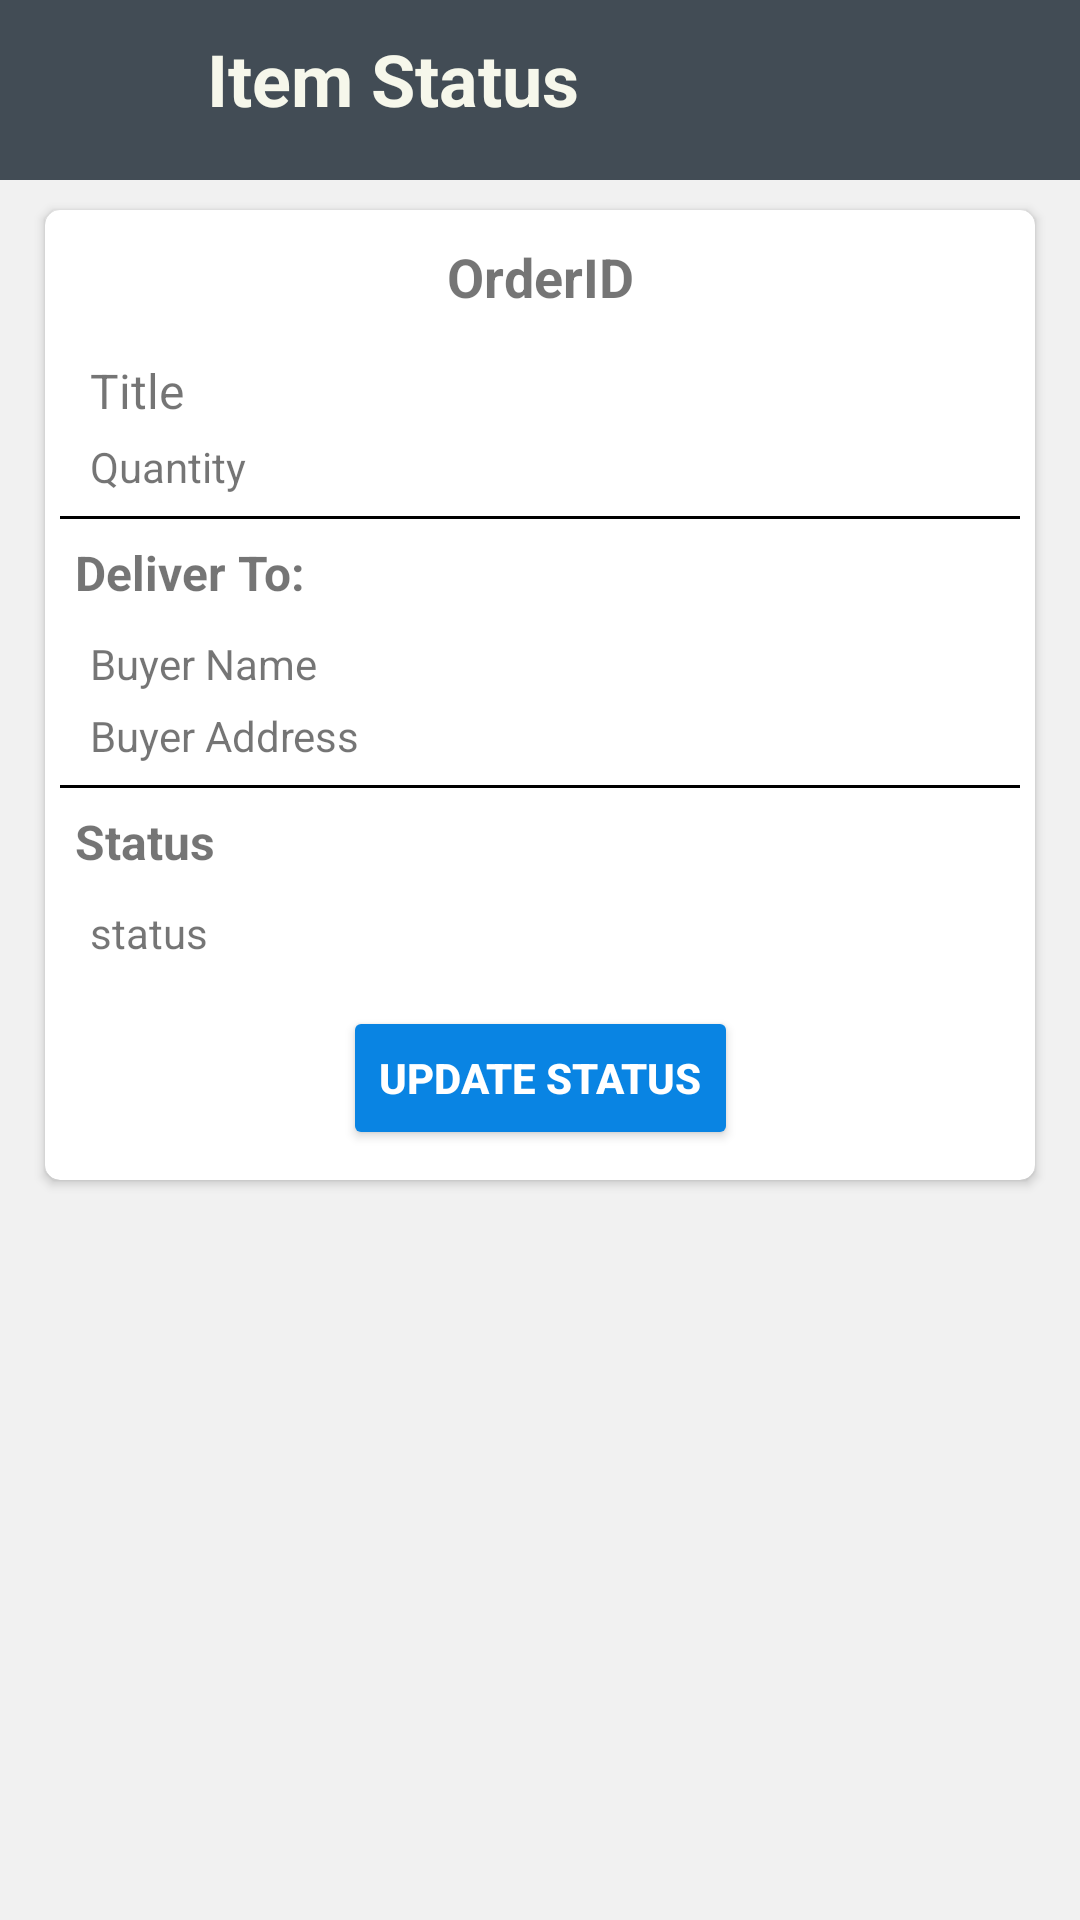

Produce the Android XML layout that renders to this screen, including the resource entries it uses.
<!-- AndroidManifest.xml: application theme AppTheme -->
<!-- res/layout/activity_status.xml -->
<?xml version="1.0" encoding="utf-8"?>
<androidx.constraintlayout.widget.ConstraintLayout xmlns:android="http://schemas.android.com/apk/res/android"
    xmlns:app="http://schemas.android.com/apk/res-auto"
    xmlns:tools="http://schemas.android.com/tools"
    android:layout_width="match_parent"
    android:layout_height="match_parent"
    android:background="#f1f1f1"
    tools:context=".status">

    <androidx.appcompat.widget.Toolbar
        android:id="@+id/toolbar17"
        android:layout_width="match_parent"
        android:layout_height="60dp"
        android:background="#424C55"
        android:minHeight="?attr/actionBarSize"
        android:theme="?attr/actionBarTheme"
        app:layout_constraintTop_toTopOf="parent"
        tools:layout_editor_absoluteX="0dp" />

    <ImageView
        android:id="@+id/imageView21"
        android:layout_width="39dp"
        android:layout_height="35dp"
        android:layout_marginStart="15dp"
        android:layout_marginTop="10dp"
        android:onClick="backClicked"
        app:layout_constraintStart_toStartOf="@+id/toolbar17"
        app:layout_constraintTop_toTopOf="@+id/toolbar17"
        app:srcCompat="@drawable/ic_back_24dp" />

    <TextView
        android:id="@+id/ordersTextView2"
        android:layout_width="wrap_content"
        android:layout_height="wrap_content"
        android:layout_marginStart="15dp"
        android:layout_marginTop="10dp"
        android:text="Item Status"
        android:textAppearance="@style/TextAppearance.AppCompat.Large"
        android:textColor="#F6F7EB"
        android:textSize="24sp"
        android:textStyle="bold"
        app:layout_constraintStart_toEndOf="@+id/imageView21"
        app:layout_constraintTop_toTopOf="@+id/toolbar17" />

    <androidx.cardview.widget.CardView
        android:id="@+id/cardView14"
        android:layout_width="match_parent"
        android:layout_height="wrap_content"
        android:layout_marginStart="15dp"
        android:layout_marginTop="10dp"
        android:layout_marginEnd="15dp"
        app:cardCornerRadius="5dp"
        app:layout_constraintEnd_toEndOf="parent"
        app:layout_constraintStart_toStartOf="parent"
        app:layout_constraintTop_toBottomOf="@+id/toolbar17">

        <androidx.constraintlayout.widget.ConstraintLayout
            android:layout_width="match_parent"
            android:layout_height="wrap_content">

            <TextView
                android:id="@+id/orderIDTextView"
                android:layout_width="wrap_content"
                android:layout_height="wrap_content"
                android:layout_marginTop="10dp"
                android:text="OrderID"
                android:textSize="18sp"
                android:textStyle="bold"
                app:layout_constraintEnd_toEndOf="parent"
                app:layout_constraintStart_toStartOf="parent"
                app:layout_constraintTop_toTopOf="parent" />

            <TextView
                android:id="@+id/titleTextView"
                android:layout_width="wrap_content"
                android:layout_height="wrap_content"
                android:layout_marginStart="15dp"
                android:layout_marginTop="15dp"
                android:text="Title"
                android:textSize="16sp"
                app:layout_constraintStart_toStartOf="parent"
                app:layout_constraintTop_toBottomOf="@+id/orderIDTextView" />

            <TextView
                android:id="@+id/quantityTextView"
                android:layout_width="wrap_content"
                android:layout_height="wrap_content"
                android:layout_marginStart="15dp"
                android:layout_marginTop="5dp"
                android:text="Quantity"
                app:layout_constraintStart_toStartOf="parent"
                app:layout_constraintTop_toBottomOf="@id/titleTextView" />

            <View
                android:id="@+id/divider13"
                android:layout_width="match_parent"
                android:layout_height="1dp"
                android:layout_marginLeft="5dp"
                android:layout_marginRight="5dp"
                android:background="#000000"
                app:layout_constraintBottom_toTopOf="@+id/textView63"
                app:layout_constraintEnd_toEndOf="parent"
                app:layout_constraintStart_toStartOf="parent"
                app:layout_constraintTop_toBottomOf="@+id/quantityTextView" />

            <TextView
                android:id="@+id/textView63"
                android:layout_width="wrap_content"
                android:layout_height="wrap_content"
                android:layout_marginStart="10dp"
                android:layout_marginTop="15dp"
                android:text="Deliver To:"
                android:textSize="16sp"
                android:textStyle="bold"
                app:layout_constraintStart_toStartOf="parent"
                app:layout_constraintTop_toBottomOf="@+id/quantityTextView" />

            <TextView
                android:id="@+id/buyerNameTextView"
                android:layout_width="wrap_content"
                android:layout_height="wrap_content"
                android:layout_marginStart="15dp"
                android:layout_marginTop="10dp"
                android:text="Buyer Name"
                app:layout_constraintStart_toStartOf="parent"
                app:layout_constraintTop_toBottomOf="@+id/textView63" />

            <TextView
                android:id="@+id/buyerAddressTextView"
                android:layout_width="wrap_content"
                android:layout_height="wrap_content"
                android:layout_marginStart="15dp"
                android:layout_marginTop="5dp"
                android:text="Buyer Address"
                app:layout_constraintStart_toStartOf="parent"
                app:layout_constraintTop_toBottomOf="@+id/buyerNameTextView" />

            <View
                android:id="@+id/divider14"
                android:layout_width="match_parent"
                android:layout_height="1dp"
                android:layout_marginLeft="5dp"
                android:layout_marginRight="5dp"
                android:background="#000000"
                app:layout_constraintBottom_toTopOf="@+id/textView69"
                app:layout_constraintEnd_toEndOf="parent"
                app:layout_constraintStart_toStartOf="parent"
                app:layout_constraintTop_toBottomOf="@+id/buyerAddressTextView" />

            <TextView
                android:id="@+id/textView69"
                android:layout_width="wrap_content"
                android:layout_height="wrap_content"
                android:layout_marginStart="10dp"
                android:layout_marginTop="15dp"
                android:text="Status"
                android:textSize="16sp"
                android:textStyle="bold"
                app:layout_constraintStart_toStartOf="parent"
                app:layout_constraintTop_toBottomOf="@+id/buyerAddressTextView" />

            <TextView
                android:id="@+id/statusTextView"
                android:layout_width="wrap_content"
                android:layout_height="wrap_content"
                android:layout_marginStart="15dp"
                android:layout_marginTop="10dp"
                android:text="status"
                app:layout_constraintStart_toStartOf="parent"
                app:layout_constraintTop_toBottomOf="@+id/textView69" />

            <Button
                android:id="@+id/updateStatusButton"
                android:layout_width="wrap_content"
                android:layout_height="wrap_content"
                android:layout_marginTop="15dp"
                android:layout_marginBottom="10dp"
                android:backgroundTint="#0984E3"
                android:text="UPDATE STATUS"
                android:textColor="#FFFFFF"
                android:textStyle="bold"
                app:layout_constraintBottom_toBottomOf="parent"
                app:layout_constraintEnd_toEndOf="parent"
                app:layout_constraintStart_toStartOf="parent"
                app:layout_constraintTop_toBottomOf="@+id/statusTextView" />

        </androidx.constraintlayout.widget.ConstraintLayout>
    </androidx.cardview.widget.CardView>

    <androidx.cardview.widget.CardView
        android:id="@+id/updateStatusCardView"
        android:layout_width="match_parent"
        android:layout_height="wrap_content"
        android:layout_marginStart="15dp"
        android:layout_marginTop="15dp"
        android:layout_marginEnd="15dp"
        android:visibility="gone"
        app:layout_constraintEnd_toEndOf="parent"
        app:layout_constraintStart_toStartOf="parent"
        app:layout_constraintTop_toBottomOf="@+id/cardView14">

        <androidx.constraintlayout.widget.ConstraintLayout
            android:layout_width="match_parent"
            android:layout_height="wrap_content">

            <TextView
                android:id="@+id/textView71"
                android:layout_width="wrap_content"
                android:layout_height="wrap_content"
                android:layout_marginTop="10dp"
                android:text="New Status"
                android:textSize="18sp"
                android:textStyle="bold"
                app:layout_constraintEnd_toEndOf="parent"
                app:layout_constraintStart_toStartOf="parent"
                app:layout_constraintTop_toTopOf="parent" />

            <RadioGroup
                android:id="@+id/radioGroup2"
                android:layout_width="wrap_content"
                android:layout_height="wrap_content"
                android:layout_marginTop="15dp"
                app:layout_constraintEnd_toEndOf="parent"
                app:layout_constraintStart_toStartOf="parent"
                app:layout_constraintTop_toBottomOf="@+id/textView71">

                <RadioButton
                    android:id="@+id/processingRadioButton"
                    android:layout_width="match_parent"
                    android:layout_height="wrap_content"
                    android:text="Processing" />

                <RadioButton
                    android:id="@+id/packingRadioButton"
                    android:layout_width="match_parent"
                    android:layout_height="wrap_content"
                    android:text="Packing" />

                <RadioButton
                    android:id="@+id/readyForShipmentButton"
                    android:layout_width="match_parent"
                    android:layout_height="wrap_content"
                    android:text="Ready For Shipment" />

                <RadioButton
                    android:id="@+id/sentRadioButton"
                    android:layout_width="match_parent"
                    android:layout_height="wrap_content"
                    android:text="Sent" />

            </RadioGroup>

            <Button
                android:id="@+id/saveButton"
                android:layout_width="wrap_content"
                android:layout_height="wrap_content"
                android:layout_marginTop="15dp"
                android:layout_marginBottom="15dp"
                android:backgroundTint="#0984E3"
                android:text="SAVE"
                android:textColor="#FFFFFF"
                android:textStyle="bold"
                app:layout_constraintBottom_toBottomOf="parent"
                app:layout_constraintEnd_toEndOf="parent"
                app:layout_constraintStart_toStartOf="parent"
                app:layout_constraintTop_toBottomOf="@+id/radioGroup2" />
        </androidx.constraintlayout.widget.ConstraintLayout>
    </androidx.cardview.widget.CardView>

</androidx.constraintlayout.widget.ConstraintLayout>
<!-- resources referenced by this layout -->
<resources>
  <style name="AppTheme" parent="Theme.AppCompat.Light.NoActionBar">
          
          <item name="colorPrimary">@color/colorPrimary</item>
          <item name="colorPrimaryDark">#424C55</item>
          <item name="colorAccent">@color/colorAccent</item>
      </style>
  <!-- not gathered from this repository: default colours our renderer supplied (Android Studio template values) -->
  <color name="colorPrimary">#FF6200EE</color>
  <color name="colorAccent">#FF03DAC5</color>
</resources>
